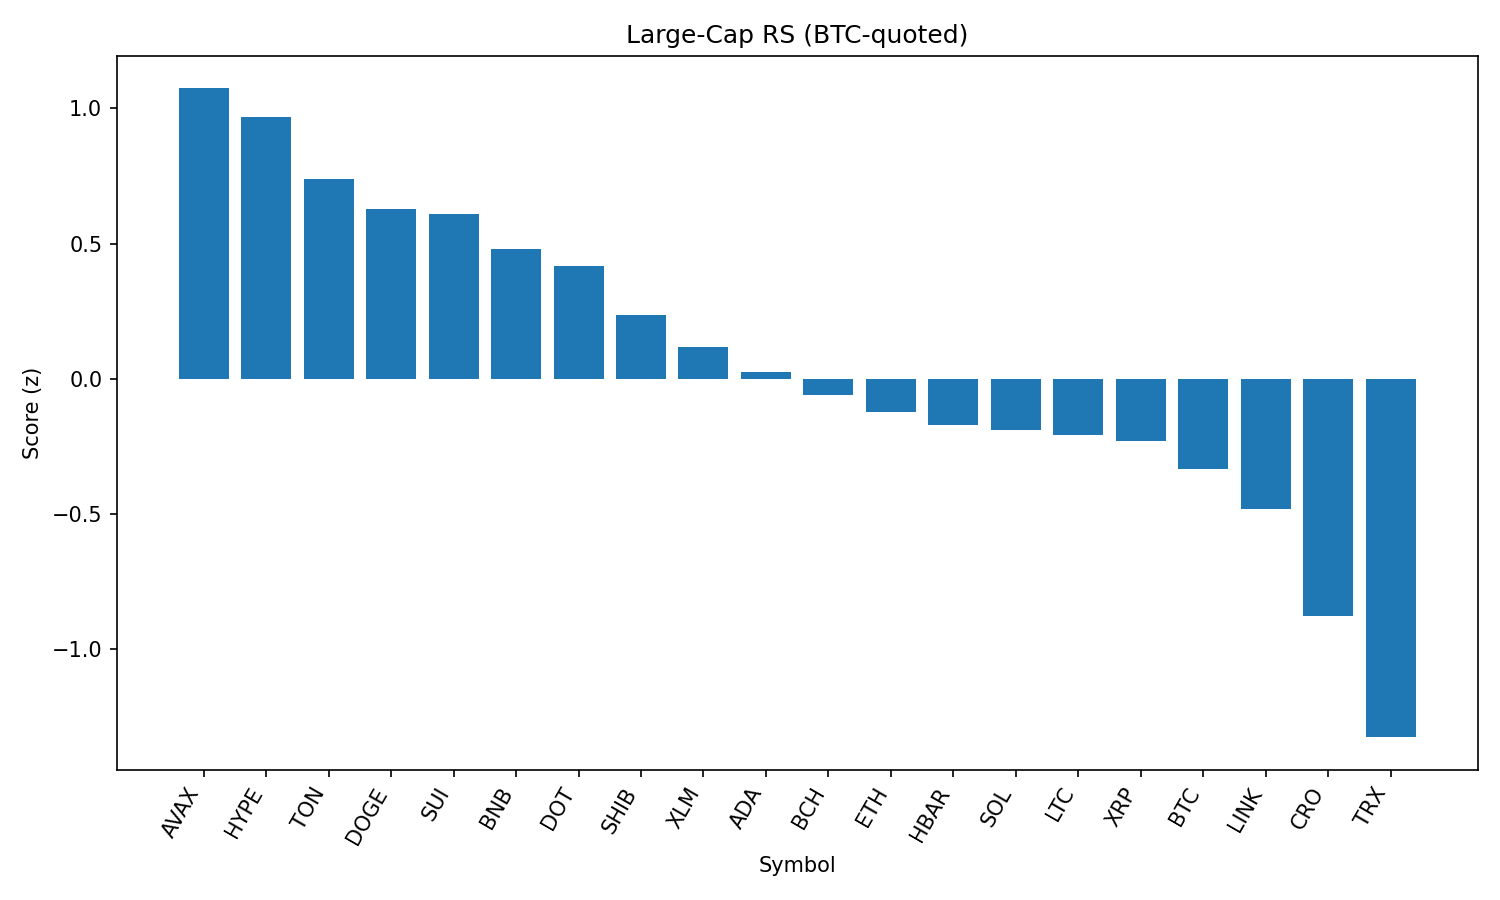

Source data for this figure (header and first rows):
rank, name, symbol, price_btc, price_usd, pct_1h_btc, pct_24h_btc, pct_7d_btc, market_cap_rank, market_cap_usd, volume_usd, score
1, Avalanche, AVAX, 0.0002197, 24.36, 0.8547, -0.1076, 1.121, 23, 10284433941, 329957199, 1.074
2, Hyperliquid, HYPE, 0.0004237, 46.97, 0.527, 0.8327, 5.245, 17, 12718173135, 270686730, 0.9685
3, Toncoin, TON, 2.75e-05, 3.05, 0.9793, -1.195, -4.337, 30, 7831644136, 114709225, 0.7374
4, Dogecoin, DOGE, 1.94e-06, 0.2151, 0.5603, 0.3746, -2.12, 9, 32433349424, 1284817068, 0.6264
5, Sui, SUI, 3.037e-05, 3.37, 0.4992, 0.3293, 0.9895, 19, 12020601461, 628015349, 0.6095
6, BNB, BNB, 0.007772, 861.6, 0.2039, 1.677, -1.305, 5, 119923434107, 1029242393, 0.4806
7, Polkadot, DOT, 3.447e-05, 3.82, 0.3806, 0.5309, -0.6417, 35, 5819247251, 164824672, 0.4177
8, Shiba Inu, SHIB, 1.10753e-10, 1.228e-05, 0.2946, 0.6314, -2.655, 31, 7236275334, 146581039, 0.2364
9, Stellar, XLM, 3.24e-06, 0.3593, 0.3249, -0.05645, -0.9059, 22, 11397325547, 112466740, 0.1163
10, Cardano, ADA, 7.44e-06, 0.8249, 0.2808, -0.1259, -0.7482, 11, 30102530399, 975264388, 0.02577
11, Bitcoin Cash, BCH, 0.005371, 595.5, 0.2981, -1.433, 8.884, 20, 11869433961, 504351471, -0.05971
12, Ethereum, ETH, 0.03878, 4300, 0.1575, 0.1806, -3.418, 2, 518407174804, 19774756350, -0.1244
13, Hedera, HBAR, 1.96e-06, 0.2169, 0.3303, -0.5515, -4.78, 25, 9193249825, 114396662, -0.1715
14, Solana, SOL, 0.001826, 202.4, 0.3425, -1.139, -0.5344, 6, 109531233613, 4371592187, -0.19
15, Litecoin, LTC, 0.001007, 111.7, 0.1943, -0.3914, -0.5718, 28, 8517071384, 309286833, -0.2075
16, XRP, XRP, 2.539e-05, 2.82, 0.1405, -0.1421, -1.297, 4, 167804387675, 3449505210, -0.2296
17, Bitcoin, BTC, 1.0, 110870, 0.0, 0.0, 0.0, 1, 2208072090895, 29843676987, -0.3344
18, Chainlink, LINK, 0.0002004, 22.22, 0.1957, -0.6745, -5.979, 13, 15067720587, 706643206, -0.4813
19, Cronos, CRO, 2.44e-06, 0.2703, -0.3242, 1.724, -15.23, 26, 9084399756, 97740534, -0.88
20, TRON, TRX, 2.98e-06, 0.3301, -0.1811, -1.412, -4.63, 10, 31251422647, 657113874, -1.328
21, Figure Heloc, FIGR_HELOC, 9.06e-06, 1.005, 0.03338, -2.894, -1.287, 18, 12301124000, 27562765, -1.347
